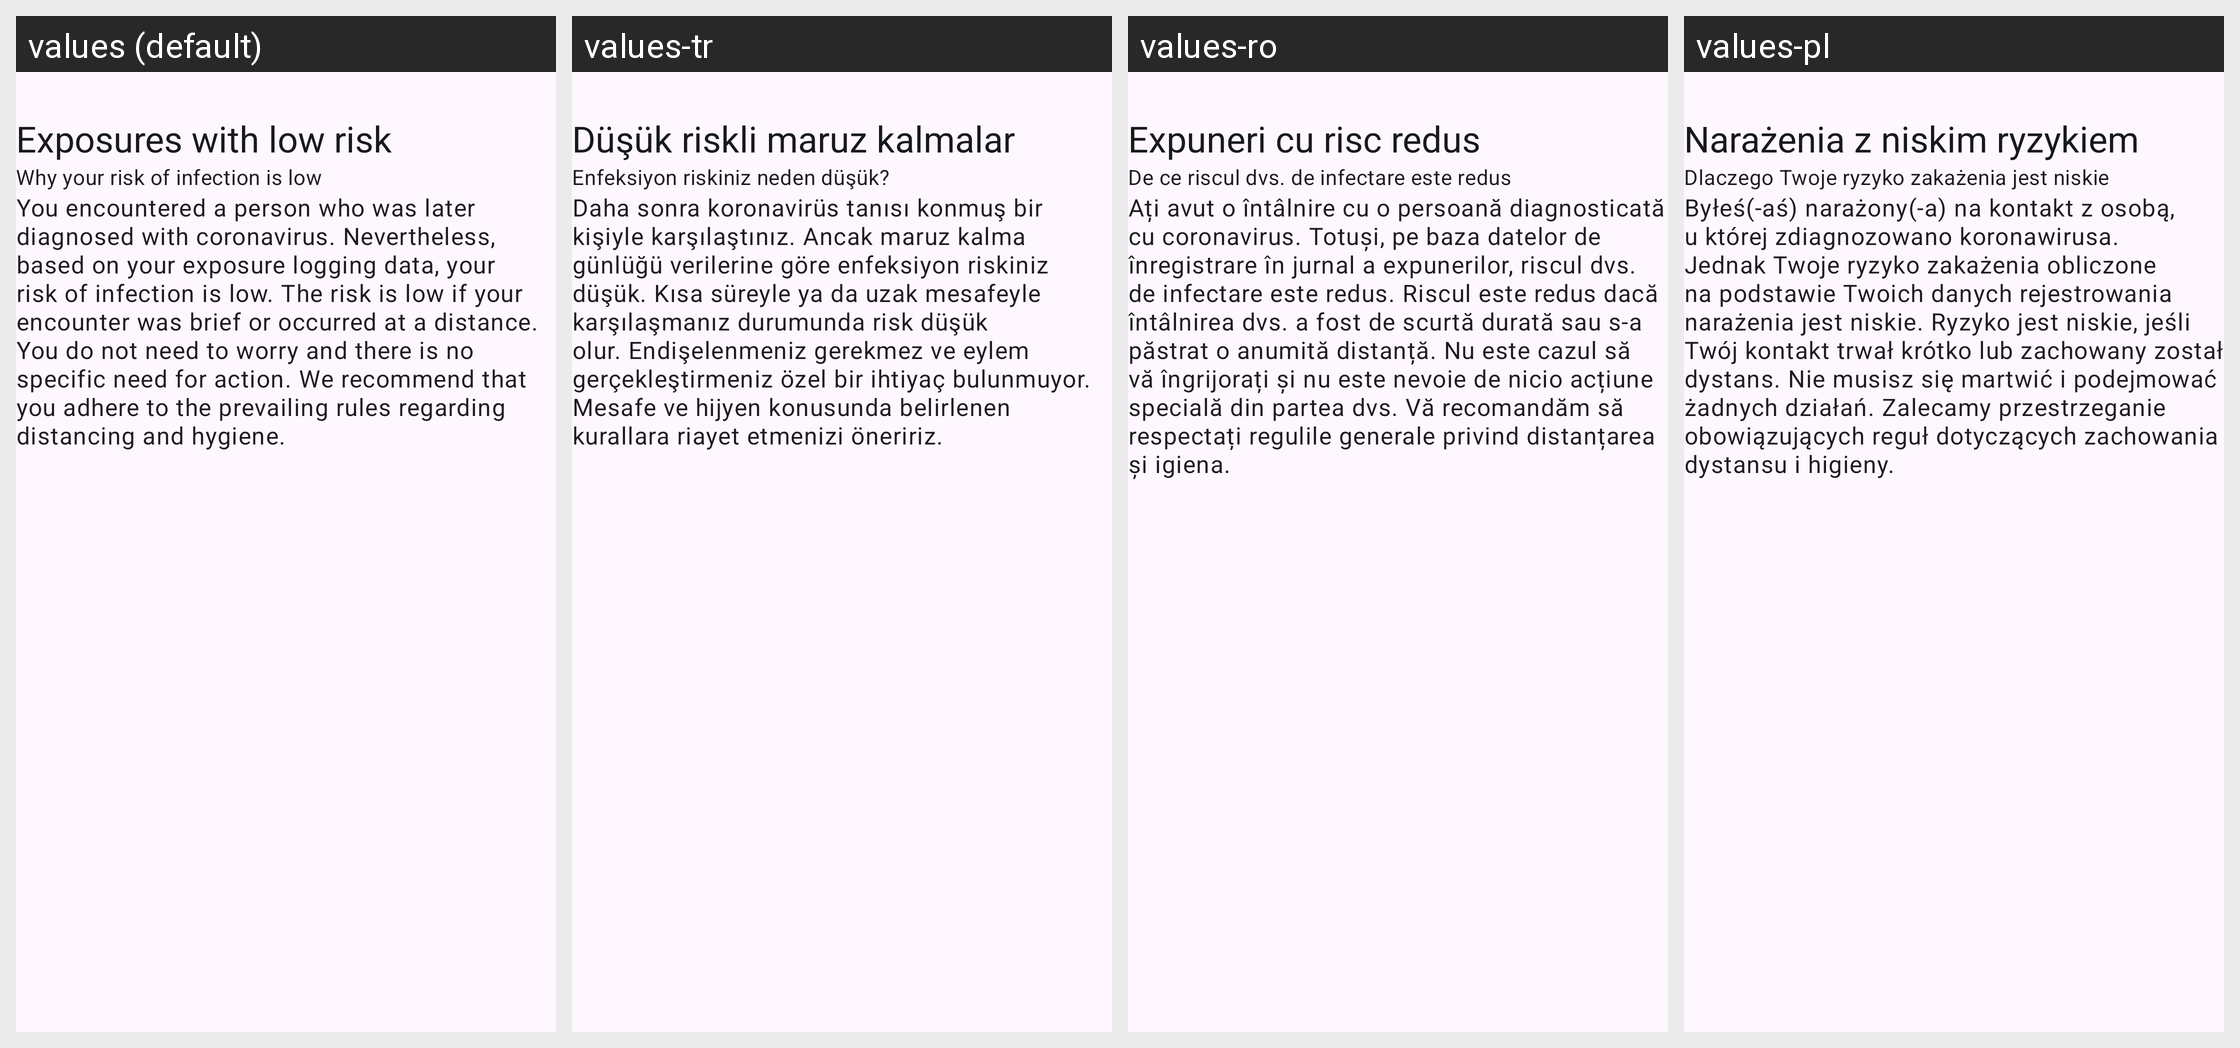

This grid shows one Android layout under several languages. Give, for every string resource on the screen, its name, the default text and each shown locale's text.
Android screen res/layout/include_risk_details_low_risk_encounter.xml rendered under 4 locales, left to right: values (default), values-tr, values-ro, values-pl. Device: Nexus 5 (rendered at 1080×1920; each locale shown at half size, 540×960, under a caption strip naming it); theme AppTheme.
Other locales in the repository, not shown: values-ar, values-bg, values-de, values-en, values-pt, values-ru, values-uk.
Strings drawn on this screen, with the default value and each locale's value (text and hints the layout hard-codes, and strings that could not be matched under every locale, appear in the picture but are not listed):

risk_details_additional_info_title
  values: Exposures with low risk
  values-tr: Düşük riskli maruz kalmalar
  values-ro: Expuneri cu risc redus
  values-pl: Narażenia z niskim ryzykiem

risk_details_additional_info_subtitle
  values: Why your risk of infection is low
  values-tr: Enfeksiyon riskiniz neden düşük?
  values-ro: De ce riscul dvs. de infectare este redus
  values-pl: Dlaczego Twoje ryzyko zakażenia jest niskie

risk_details_additional_info_text
  values: You encountered a person who was later diagnosed with coronavirus. Nevertheless, based on your exposure logging data, your risk of infection is low. The risk is low if your encounter was brief or occurred at a distance. You do not need to worry and there is no specific need for action. We recommend that you adhere to the prevailing rules regarding distancing and hygiene.
  values-tr: Daha sonra koronavirüs tanısı konmuş bir kişiyle karşılaştınız. Ancak maruz kalma günlüğü verilerine göre enfeksiyon riskiniz düşük. Kısa süreyle ya da uzak mesafeyle karşılaşmanız durumunda risk düşük olur. Endişelenmeniz gerekmez ve eylem gerçekleştirmeniz özel bir ihtiyaç bulunmuyor. Mesafe ve hijyen konusunda belirlenen kurallara riayet etmenizi öneririz.
  values-ro: Ați avut o întâlnire cu o persoană diagnosticată cu coronavirus. Totuși, pe baza datelor de înregistrare în jurnal a expunerilor, riscul dvs. de infectare este redus. Riscul este redus dacă întâlnirea dvs. a fost de scurtă durată sau s-a păstrat o anumită distanță. Nu este cazul să vă îngrijorați și nu este nevoie de nicio acțiune specială din partea dvs. Vă recomandăm să respectați regulile …[clipped]
  values-pl: Byłeś(-aś) narażony(-a) na kontakt z osobą, u której zdiagnozowano koronawirusa. Jednak Twoje ryzyko zakażenia obliczone na podstawie Twoich danych rejestrowania narażenia jest niskie. Ryzyko jest niskie, jeśli Twój kontakt trwał krótko lub zachowany został dystans. Nie musisz się martwić i podejmować żadnych działań. Zalecamy przestrzeganie obowiązujących reguł dotyczących zachowania dystansu i …[clipped]
